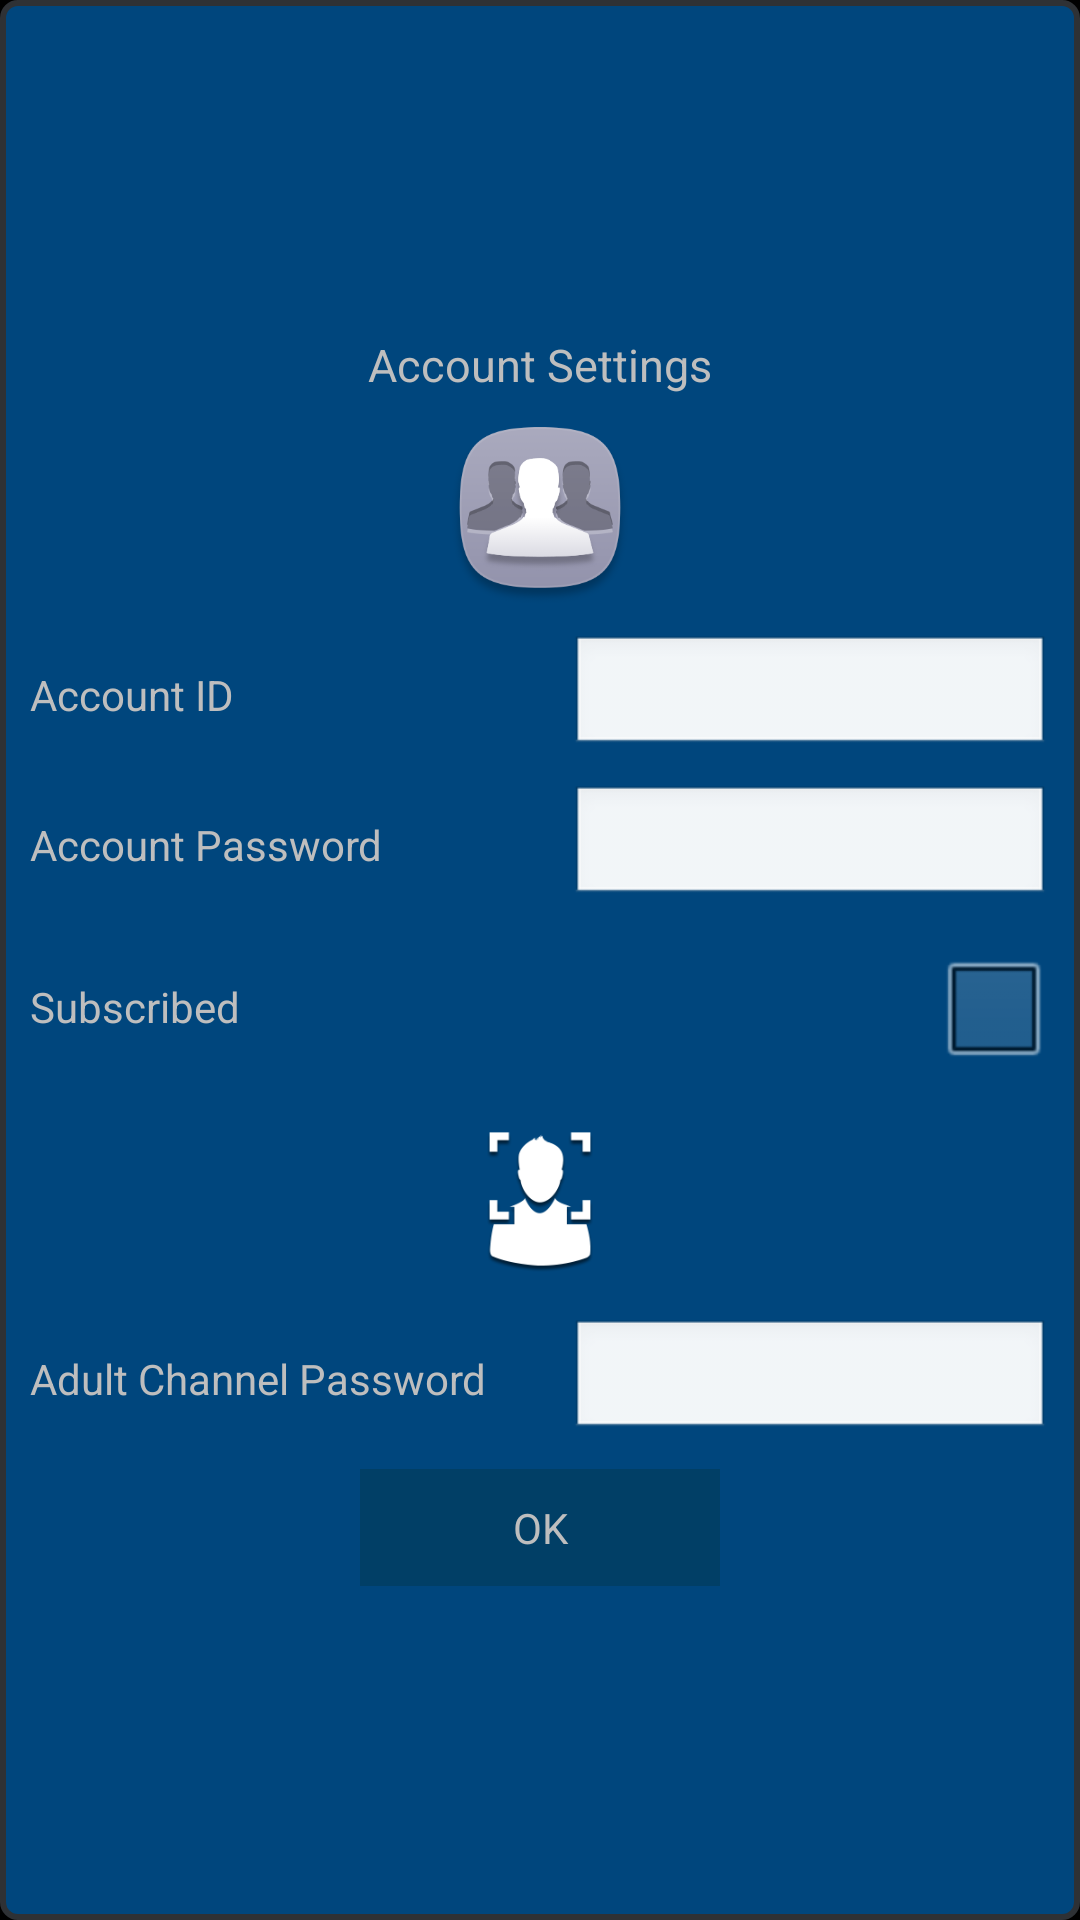

Here is an Android app screen rendered from its layout file. Give the layout XML and the strings, colors and styles it references.
<!-- AndroidManifest.xml: application theme android:Theme.NoTitleBar.Fullscreen -->
<!-- res/layout/account_setting_dialog.xml -->
<?xml version="1.0" encoding="utf-8"?>
<LinearLayout xmlns:android="http://schemas.android.com/apk/res/android"
    android:layout_width="match_parent"
    android:layout_height="match_parent"
    android:gravity="center"
    android:padding="@dimen/pad_10dp"
    android:orientation="vertical"
    android:background="@drawable/protect_rect">

    <TextView
        android:layout_width="wrap_content"
        android:layout_height="wrap_content"
        android:textSize="@dimen/font_15sp"
        android:text="Account Settings"/>

    <LinearLayout
        android:layout_width="wrap_content"
        android:layout_height="wrap_content"
        android:layout_marginTop="@dimen/margin_10dp"
        android:gravity="center"
        android:orientation="vertical">
        <LinearLayout
            android:layout_width="wrap_content"
            android:layout_height="wrap_content"
            android:orientation="vertical">

            <ImageView
                android:id="@+id/ivUserType"
                android:layout_width="@dimen/height_60dp"
                android:layout_height="@dimen/height_60dp"
                android:layout_gravity="center_horizontal"
                android:src="@drawable/system_users"/>

            <RelativeLayout
                android:layout_width="wrap_content"
                android:layout_height="match_parent"
                android:layout_marginTop="@dimen/margin_10dp"
                android:layout_gravity="center_vertical"
                android:orientation="horizontal">

                <TextView
                    android:layout_width="wrap_content"
                    android:layout_height="wrap_content"
                    android:layout_centerVertical="true"
                    android:text="Account ID"/>

                <EditText
                    android:id="@+id/edtAccountID"
                    android:layout_width="@dimen/password_width"
                    android:layout_height="@dimen/password_height"
                    android:layout_marginLeft="@dimen/margin_10dp"
                    android:layout_alignParentRight="true"
                    android:focusable="false"
                    android:layout_gravity="center"
                    android:textAlignment="center"
                    android:inputType="text"
                    android:textSize="@dimen/font_15sp"/>
            </RelativeLayout>

            <RelativeLayout
                android:layout_width="wrap_content"
                android:layout_height="wrap_content"
                android:layout_marginTop="@dimen/margin_10dp"
                android:gravity="center_vertical"
                android:orientation="horizontal">

                <TextView
                    android:layout_width="wrap_content"
                    android:layout_height="wrap_content"
                    android:layout_centerVertical="true"
                    android:text="Account Password"/>

                <EditText
                    android:id="@+id/edtAccountPassword"
                    android:layout_width="@dimen/password_width"
                    android:layout_height="@dimen/password_height"
                    android:layout_marginLeft="@dimen/margin_10dp"
                    android:layout_alignParentRight="true"
                    android:focusable="true"
                    android:focusableInTouchMode="true"
                    android:layout_gravity="center"
                    android:textAlignment="center"
                    android:maxLength="4"
                    android:inputType="number"
                    android:textSize="@dimen/font_15sp"/>
            </RelativeLayout>

            <RelativeLayout
                android:layout_width="wrap_content"
                android:layout_height="wrap_content"
                android:layout_marginTop="@dimen/margin_10dp"
                android:gravity="center_vertical"
                android:orientation="horizontal">

                <TextView
                    android:layout_width="wrap_content"
                    android:layout_height="wrap_content"
                    android:layout_centerVertical="true"
                    android:text="Subscribed"/>

                <CheckBox
                    android:id="@+id/chboxSubcribed"
                    android:layout_width="wrap_content"
                    android:layout_height="wrap_content"
                    android:focusable="false"
                    android:layout_alignParentRight="true"/>
            </RelativeLayout>
        </LinearLayout>

        <LinearLayout
            android:layout_width="wrap_content"
            android:layout_height="wrap_content"
            android:layout_marginTop="@dimen/margin_10dp"
            android:orientation="vertical">

            <ImageView
                android:layout_width="@dimen/height_60dp"
                android:layout_height="@dimen/height_60dp"
                android:layout_gravity="center_horizontal"
                android:src="@drawable/user"/>

            <RelativeLayout
                android:layout_width="wrap_content"
                android:layout_height="wrap_content"
                android:layout_marginTop="@dimen/margin_10dp"
                android:layout_gravity="center_vertical"
                android:orientation="horizontal">

                <TextView
                    android:layout_width="wrap_content"
                    android:layout_height="wrap_content"
                    android:layout_centerVertical="true"
                    android:text="Adult Channel Password"/>

                <EditText
                    android:id="@+id/edtAdultPassword"
                    android:layout_width="@dimen/password_width"
                    android:layout_height="@dimen/password_height"
                    android:layout_marginLeft="@dimen/margin_10dp"
                    android:layout_alignParentRight="true"
                    android:focusable="true"
                    android:focusableInTouchMode="true"
                    android:layout_gravity="center"
                    android:textAlignment="center"
                    android:maxLength="4"
                    android:inputType="number"
                    android:textSize="@dimen/font_15sp"/>
            </RelativeLayout>
        </LinearLayout>
    </LinearLayout>

    <TextView
        android:id="@+id/tvOkBtn"
        android:layout_width="120dp"
        android:layout_height="wrap_content"
        android:gravity="center_horizontal"
        android:padding="@dimen/pad_10dp"
        android:focusable="true"
        android:layout_marginTop="@dimen/margin_10dp"
        android:background="@drawable/button_back"
        android:text="OK"/>

</LinearLayout>
<!-- resources referenced by this layout -->
<resources>
  <dimen name="font_15sp">15sp</dimen>
  <dimen name="height_60dp">60dp</dimen>
  <dimen name="margin_10dp">10dp</dimen>
  <dimen name="pad_10dp">10dp</dimen>
  <dimen name="password_height">40dp</dimen>
  <dimen name="password_width">160dp</dimen>
  <!-- drawable button_back (drawable) -->
  <?xml version="1.0" encoding="utf-8"?>
  <selector
      xmlns:android="http://schemas.android.com/apk/res/android">
      <item android:state_selected="true" >
          <shape>
              <solid android:color="@color/vod_back_color" />
          </shape>
      </item>
      <item android:state_focused="true" >
          <shape>
              <solid android:color="@color/vod_back_color" />
          </shape>
      </item>
      <item android:state_selected="false" android:state_focused="false">
          <shape>
              <solid android:color="@color/listview_channel_color" />
              <corners android:radius="0dp"  />
          </shape>
      </item>
  </selector>
  <!-- drawable protect_rect (drawable) -->
  <?xml version="1.0" encoding="utf-8"?>
  <shape xmlns:android="http://schemas.android.com/apk/res/android"
      android:shape="rectangle" >
  
      <solid android:color="@color/listview_back_color" />
  
      <corners
          android:radius="@dimen/pad_5dp" />
  
      <stroke
          android:width="@dimen/pad_2dp"
          android:color="#2E3135" />
  
  </shape>
  <!-- drawable system_users: png bitmap (drawable, 22838 bytes) -->
  <!-- drawable user: png bitmap (drawable, 11248 bytes) -->
  <color name="vod_back_color">#002a40</color>
  <color name="listview_channel_color">#a0023c5a</color>
  <color name="listview_back_color">#00467d</color>
  <dimen name="pad_5dp">5dp</dimen>
  <dimen name="pad_2dp">2dp</dimen>
</resources>
